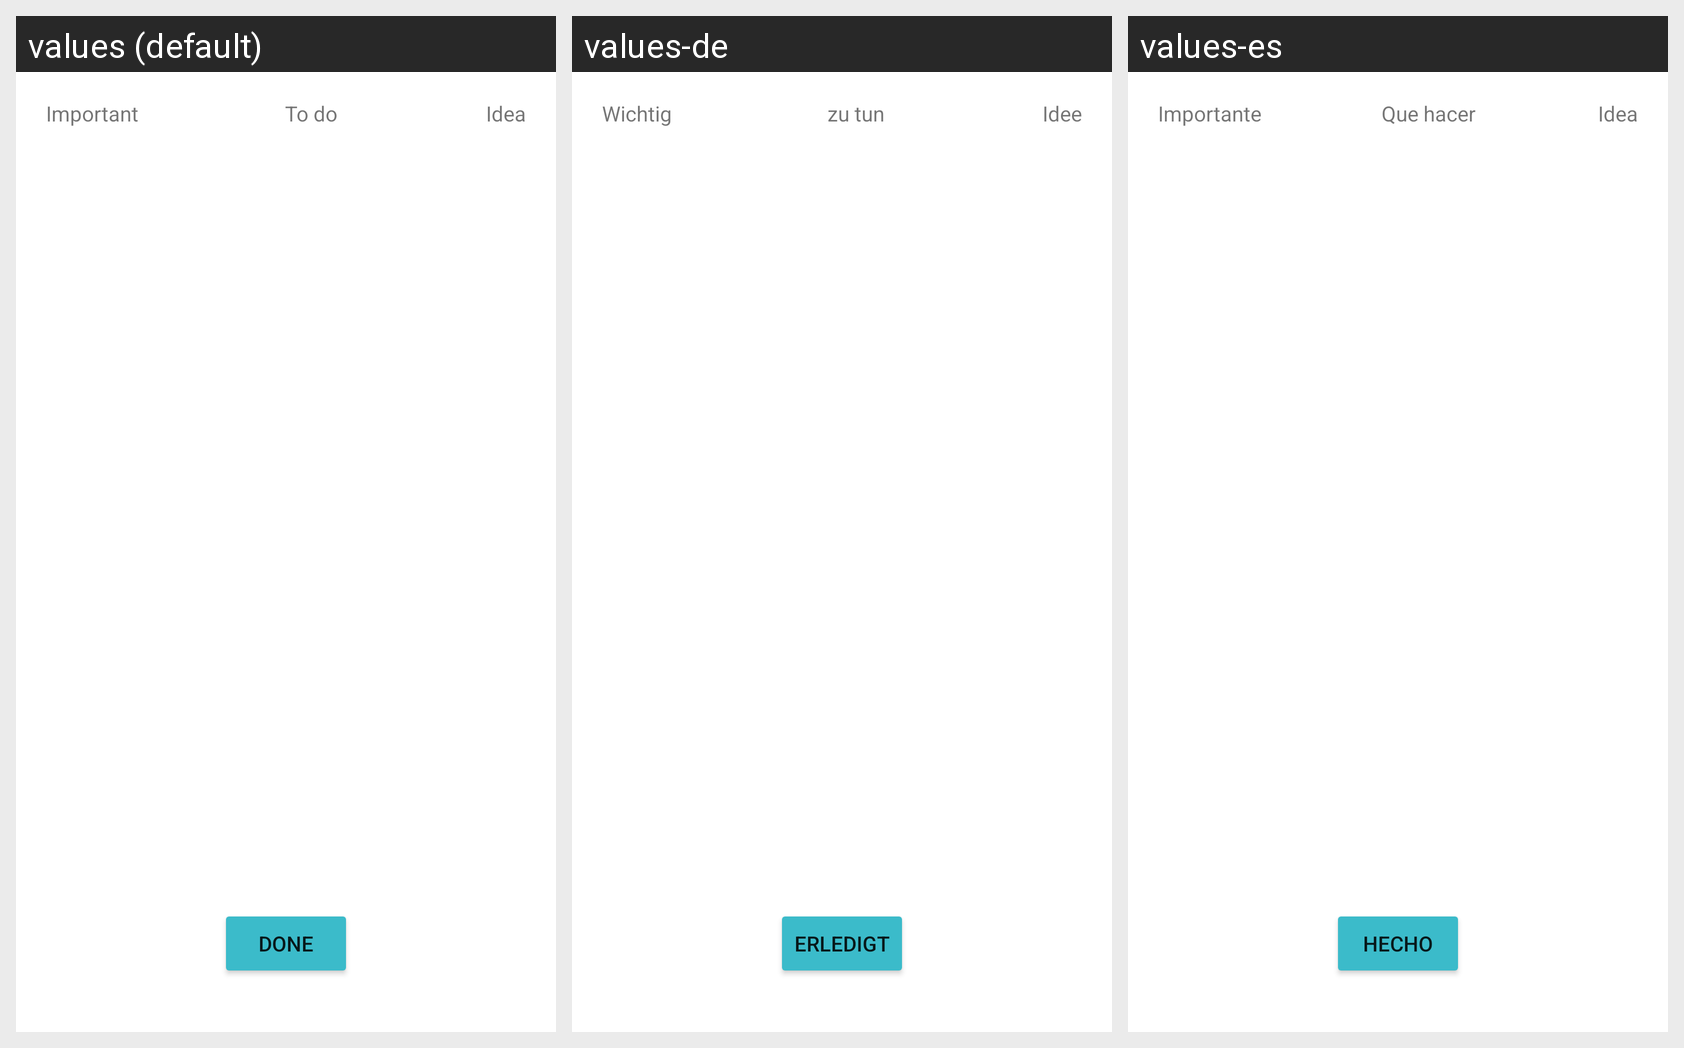

For this localized Android screen grid, give each drawn string resource with its value in every locale shown.
Android screen res/layout/dialog_show_note.xml rendered under 3 locales, left to right: values (default), values-de, values-es. Device: Nexus 5 (rendered at 1080×1920; each locale shown at half size, 540×960, under a caption strip naming it); theme Theme.NoteToAlperYilmazturk.
Strings drawn on this screen, with the default value and each locale's value (text and hints the layout hard-codes appear in the picture but are not listed):

important_text
  values: Important
  values-de: Wichtig
  values-es: Importante

todo_text
  values: To do
  values-de: zu tun
  values-es: Que hacer

idea_text
  values: Idea
  values-de: Idee
  values-es: Idea

button_done
  values: Done
  values-de: Erledigt
  values-es: Hecho
